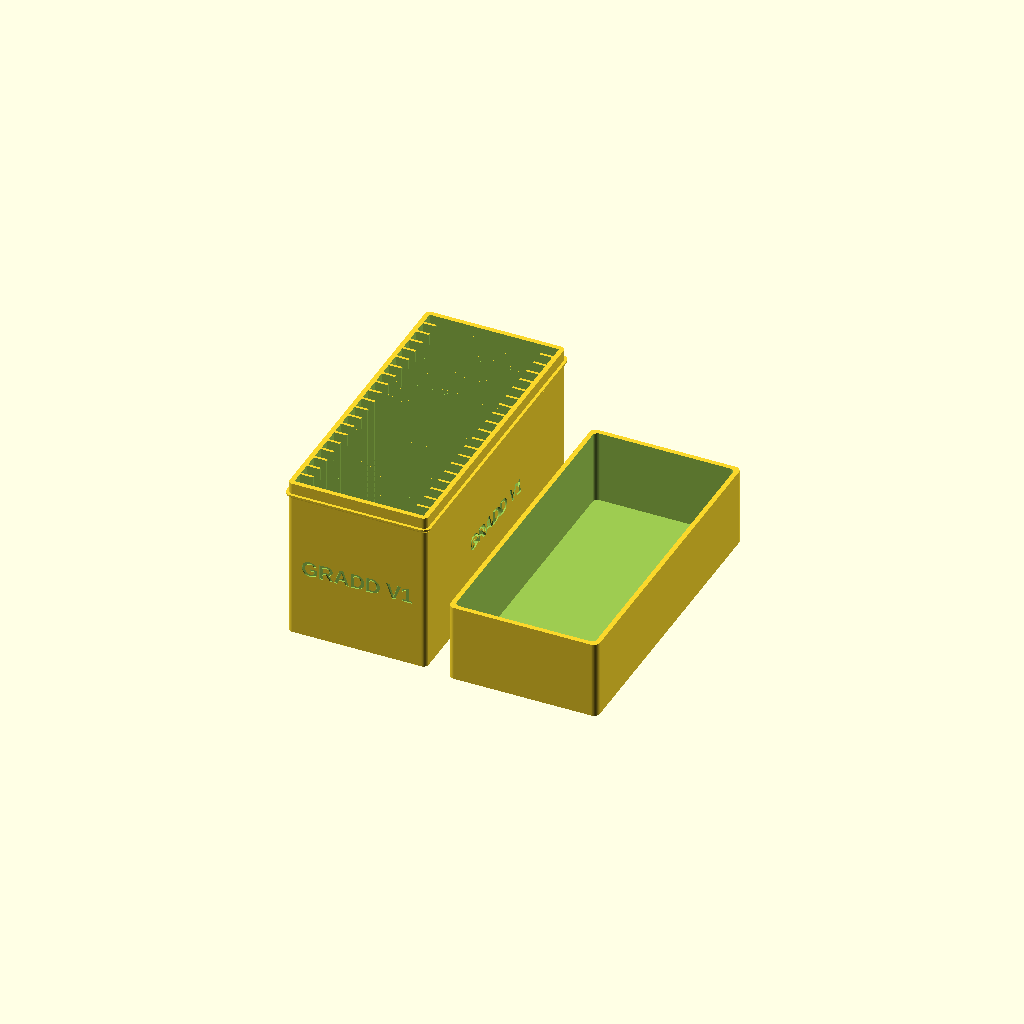
Cell 1: the model at its default parameters.
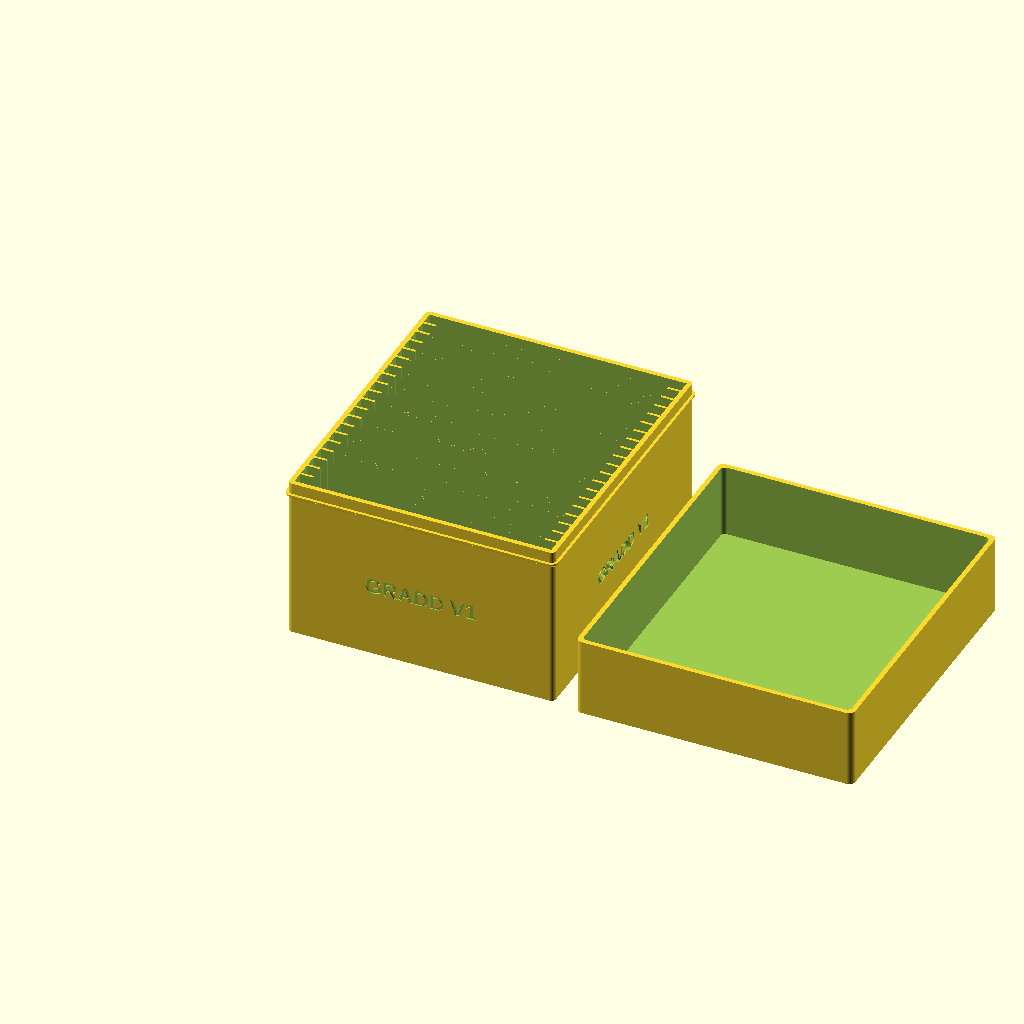
Cell 2: the same model with slab_w = 160.6.
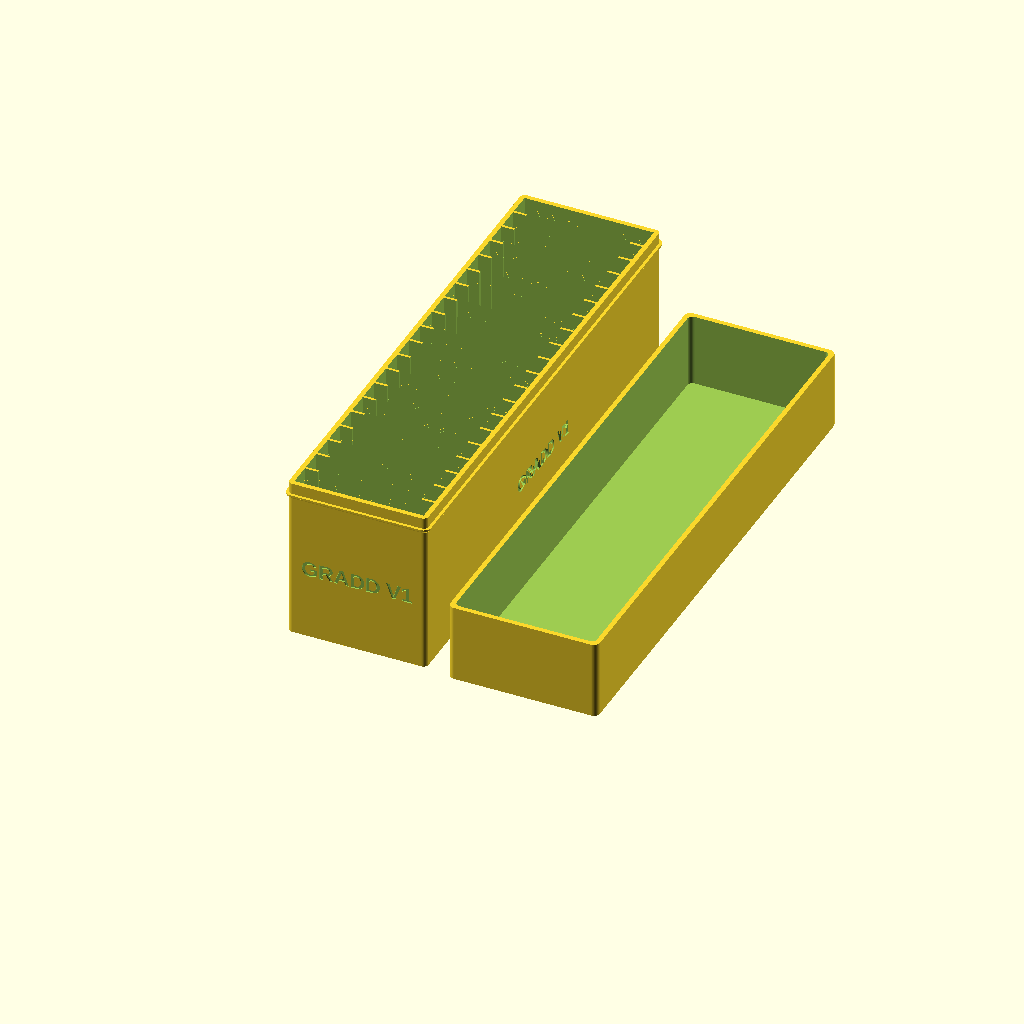
Cell 3 — slab_t set to 12.8, the other parameters unchanged.
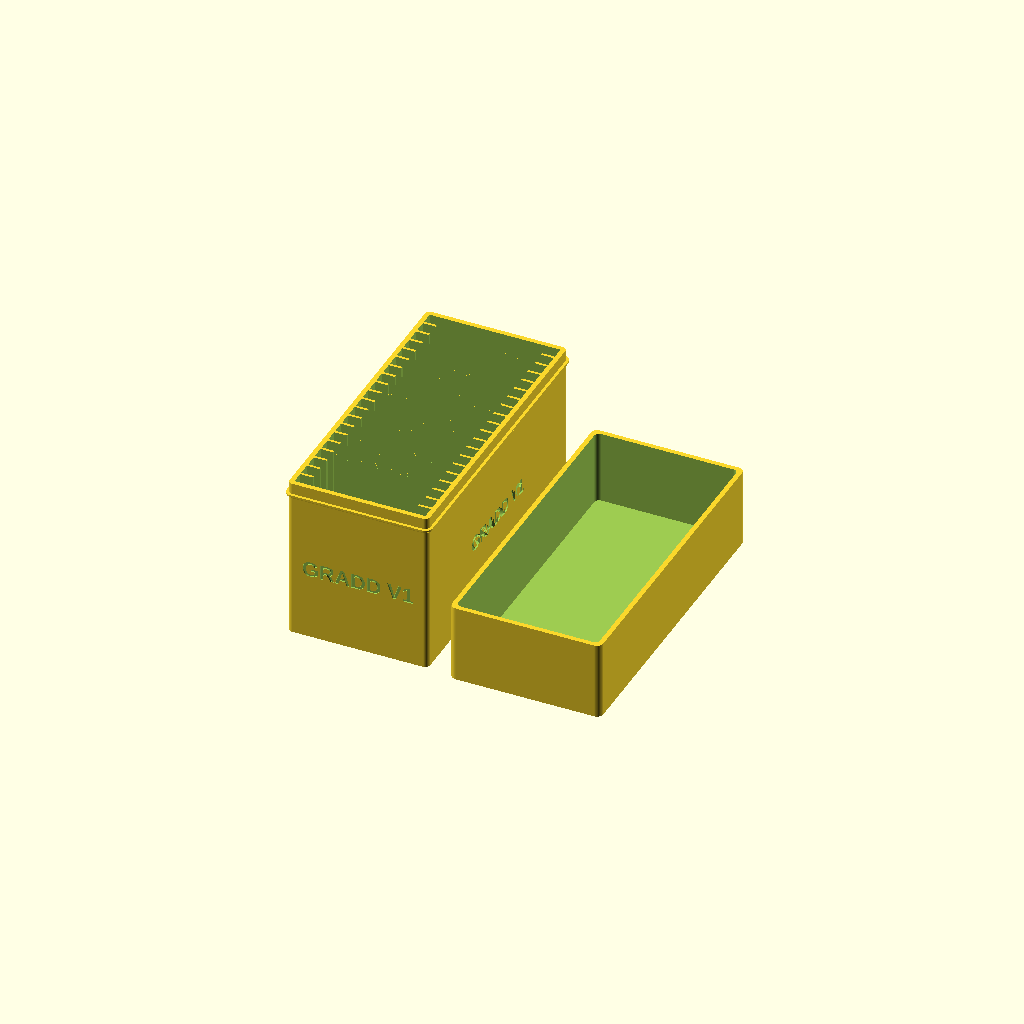
Cell 4: clearance_w = 2 (everything else at default).
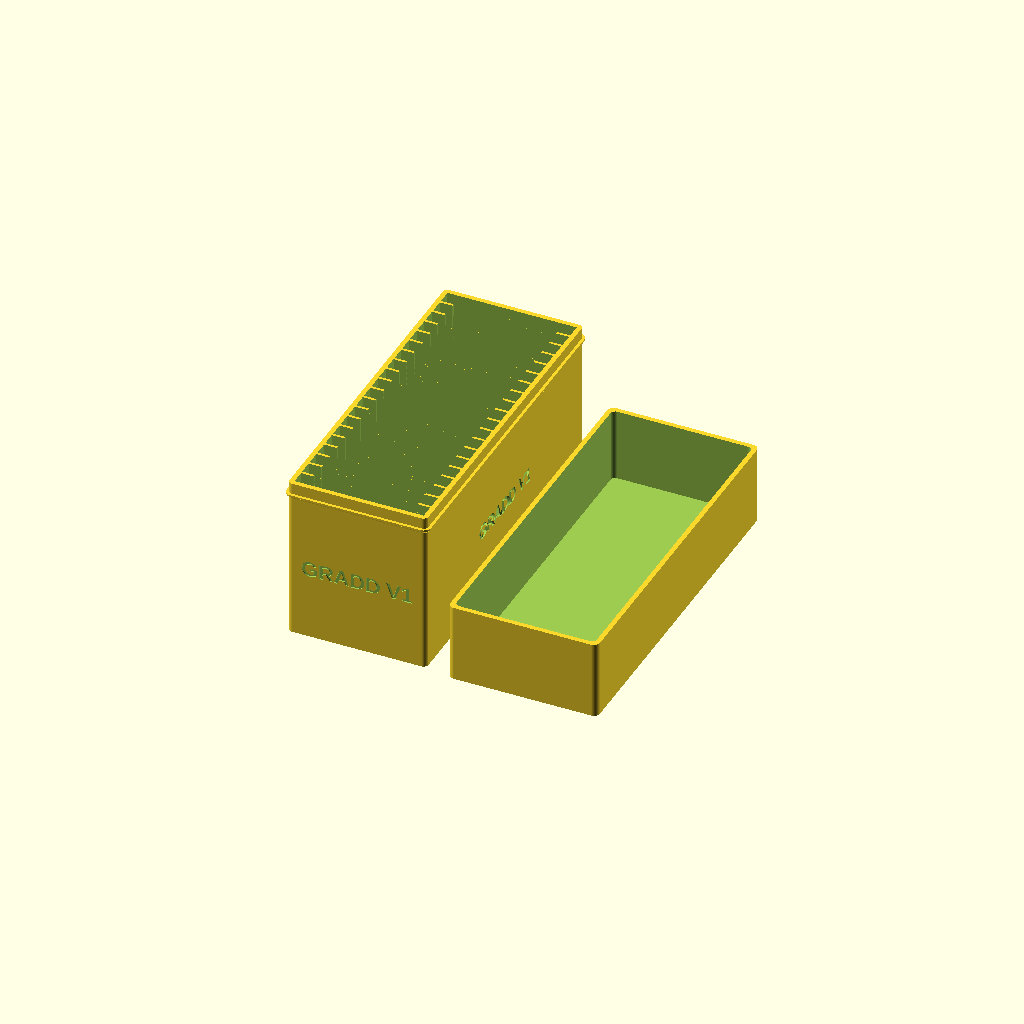
Cell 5 — clearance_t set to 2.4, the other parameters unchanged.
All cells are drawn from one camera (rotation 55°, 0°, 25°, orthographic, colour scheme Cornfield), so only the parameter changes between them.
Source of the model, organizadores_tcg/gradd_v1_slab_box/20pc/gradd_v1_slab_box_20pc.scad:
// GRADD V1 graded card holder with removable lid - 20 slabs
// 20-slot copy of ../10pc (same slab fit, slots = 20). Long part: print with a brim.
// 10-slot version of 20_gradd_v1_slab_box (half the length, less warping).
// Slab and slot fit re-measured on 2026-10-30 (the 20-slot boxes still use the
// old 80.2 x 6.2 x 136 numbers). "GRADD V1" engraved on all four outer walls.
//
// The slabs stand on edge in 20 slots, guided by short side ribs. The lid
// slides over the top 7 mm of the holder and rests on the external lip.
//
// Export (combined STL = holder + lid side by side, print orientation):
//   "C:/Program Files/OpenSCAD/openscad.com" -o <abs>/gradd_v1_slab_box_20pc.stl <abs>/gradd_v1_slab_box_20pc.scad

render_mode = "print"; // "print", "holder", "lid", "assembled", or "section"

// --- SLAB (PSA size) ---
// Caliper-measured bare slab (2026-10-13): 80.3 x 135.3 x 6.2 mm, same for
// GRADD, GBA, PSA and CAPY except thickness (~0.1 mm). slab_t = 6.4 on purpose
// (thickest brand + margin): the first print at 80.2 x 6.2 jammed the slab.
slab_w = 80.3;
slab_t = 6.4;
slab_h = 135.3;

// --- SLOTS ---
clearance_w = 1.0;        // 0.5/side: 100 mm slide, elephant foot narrows the bottom
clearance_t = 1.2;        // 0.6/side
slot_t = slab_t + clearance_t;
slot_depth = 100.0;
divider = 1.6;
wall = 3.0;
slots = 20;
fn = 60;
tab_length = 8.0;

inner_l = (slot_t * slots) + (divider * (slots - 1));
box_w = (slab_w + clearance_w) + (wall * 2);
box_l = inner_l + (wall * 2);
box_h = slot_depth + wall;

// --- LIP ---
lip_projection = 1.8;
lid_overlap = 7.0;
lip_seat_z = box_h - lid_overlap;
lip_band_h = 1.2;
lip_chamfer_h = lip_projection; // approximately 45 degrees
lip_full_z = lip_seat_z - lip_band_h;
lip_start_z = lip_full_z - lip_chamfer_h;

// --- LID ---
slab_top_gap = 2.75;      // clearance above a 136.5 mm fit-check slab
section_slab_h = 136.5;   // the fit-check slab, used for the lid height
lid_tol = 0.4;
lid_w = box_w + (lid_tol * 2) + (wall * 2);
lid_l = box_l + (lid_tol * 2) + (wall * 2);
lid_h = (wall + section_slab_h + slab_top_gap) - lip_seat_z + wall; // = 49.25, as the original

// --- ENGRAVE ---
engrave_text = "GRADD V1";
engrave_font = "Liberation Sans:style=Bold";
engrave_size = 10;        // long walls (96.4 mm face)
engrave_end_size = 10;    // short walls (front/back), ~69 mm wide on an 87.3 mm face
engrave_depth = 0.8;      // leaves 2.2 mm of the 3 mm wall
engrave_z = lip_start_z / 2;

echo(str("slot_t=", slot_t, " inner_l=", inner_l));
echo(str("holder=", box_w, " x ", box_l, " x ", box_h,
         " (with lip ", box_w + lip_projection*2, " x ", box_l + lip_projection*2, ")"));
echo(str("lid=", lid_w, " x ", lid_l, " x ", lid_h));
echo(str("slab top z=", wall + slab_h, " lid ceiling z=", lip_seat_z + lid_h - wall));

module rounded_box_solid(w, l, h, r) {
    translate([r, r, 0])
    minkowski() {
        cube([w - r*2, l - r*2, h - 0.1]);
        cylinder(r=r, h=0.1, $fn=fn);
    }
}

module slotted_body() {
    difference() {
        rounded_box_solid(box_w, box_l, box_h, 3);

        for (i = [0 : slots - 1]) {
            translate([wall, wall + i * (slot_t + divider), wall])
                cube([slab_w + clearance_w, slot_t, slot_depth + 1]);
        }

        // The cut overlaps the neighbouring slots by `eps`: float rounding of
        // the pitch can leave a zero-thickness wall (it did on the CGC box).
        eps = 0.01;
        for (i = [0 : slots - 2]) {
            divider_y = wall + slot_t + i * (slot_t + divider);

            translate([wall + tab_length, divider_y - eps, wall])
                cube([(slab_w + clearance_w) - (tab_length * 2), divider + eps*2, slot_depth + 1]);
        }
    }
}

// Simple external ring with a short 45-degree underside transition.
module concept_lip() {
    difference() {
        union() {
            hull() {
                translate([0, 0, lip_start_z])
                    rounded_box_solid(box_w, box_l, 0.2, 3);

                translate([-lip_projection, -lip_projection, lip_full_z])
                    rounded_box_solid(
                        box_w + lip_projection*2,
                        box_l + lip_projection*2,
                        0.2,
                        3 + lip_projection
                    );
            }

            translate([-lip_projection, -lip_projection, lip_full_z])
                rounded_box_solid(
                    box_w + lip_projection*2,
                    box_l + lip_projection*2,
                    lip_band_h,
                    3 + lip_projection
                );
        }

        // Keep the added material at the exterior perimeter only.
        translate([0.1, 0.1, lip_start_z - 0.1])
            rounded_box_solid(
                box_w - 0.2,
                box_l - 0.2,
                lip_seat_z - lip_start_z + 0.3,
                2.9
            );
    }
}

module engrave_label(size) {
    linear_extrude(engrave_depth + 1)
        text(engrave_text, size=size, font=engrave_font,
             halign="center", valign="center");
}

// One label per wall, readable from outside.
module engraves() {
    translate([engrave_depth, box_l/2, engrave_z])
        rotate([90, 0, -90]) engrave_label(engrave_size);

    translate([box_w - engrave_depth, box_l/2, engrave_z])
        rotate([90, 0, 90]) engrave_label(engrave_size);

    translate([box_w/2, engrave_depth, engrave_z])
        rotate([90, 0, 0]) engrave_label(engrave_end_size);

    translate([box_w/2, box_l - engrave_depth, engrave_z])
        rotate([90, 0, 180]) engrave_label(engrave_end_size);
}

module holder() {
    difference() {
        union() {
            slotted_body();
            concept_lip();
        }
        engraves();
    }
}

module lid() {
    difference() {
        rounded_box_solid(lid_w, lid_l, lid_h, 4);

        translate([wall, wall, wall])
            rounded_box_solid(
                box_w + (lid_tol * 2),
                box_l + (lid_tol * 2),
                lid_h,
                3
            );
    }
}

module seated_lid() {
    translate([box_w/2, box_l/2, lip_seat_z + lid_h])
        rotate([180, 0, 0])
            translate([-lid_w/2, -lid_l/2, 0])
                lid();
}

module slab_proxy(i=9, proxy_h=slab_h) {
    translate([
        wall + clearance_w/2,
        wall + i*(slot_t + divider) + clearance_t/2,
        wall
    ])
        cube([slab_w, slab_t, proxy_h]);
}

// Lid centered on the holder's length so the pair stays within 210 mm in Y.
module print_layout() {
    holder();
    translate([box_w + 15, -(lid_l - box_l)/2, 0]) lid();
}

module assembled_view() {
    holder();
    seated_lid();
}

module section_view() {
    section_slot = slots - 1;
    section_y = wall + section_slot*(slot_t + divider) + slot_t/2;
    section_thickness = 1.0;

    module slice() {
        translate([-10, section_y - section_thickness/2, -1])
            cube([box_w + 20, section_thickness, lip_seat_z + lid_h + 3]);
    }

    intersection() {
        holder();
        slice();
    }

    intersection() {
        seated_lid();
        slice();
    }

    intersection() {
        slab_proxy(section_slot, section_slab_h);
        slice();
    }
}

if (render_mode == "print") {
    print_layout();
} else if (render_mode == "holder") {
    holder();
} else if (render_mode == "lid") {
    lid();
} else if (render_mode == "assembled") {
    assembled_view();
} else if (render_mode == "section") {
    section_view();
}
Customizer parameters (derived from the source; name, type, default, range or options):
render_mode: string, default "print"
slab_w: number, default 80.3
slab_t: number, default 6.4
slab_h: number, default 135.3
clearance_w: number, default 1
clearance_t: number, default 1.2
slot_depth: number, default 100
divider: number, default 1.6
wall: number, default 3
slots: number, default 20
fn: number, default 60
tab_length: number, default 8
lip_projection: number, default 1.8
lid_overlap: number, default 7
lip_band_h: number, default 1.2
slab_top_gap: number, default 2.75
section_slab_h: number, default 136.5
lid_tol: number, default 0.4
engrave_text: string, default "GRADD V1"
engrave_font: string, default "Liberation Sans:style=Bold"
engrave_size: number, default 10
engrave_end_size: number, default 10
engrave_depth: number, default 0.8
